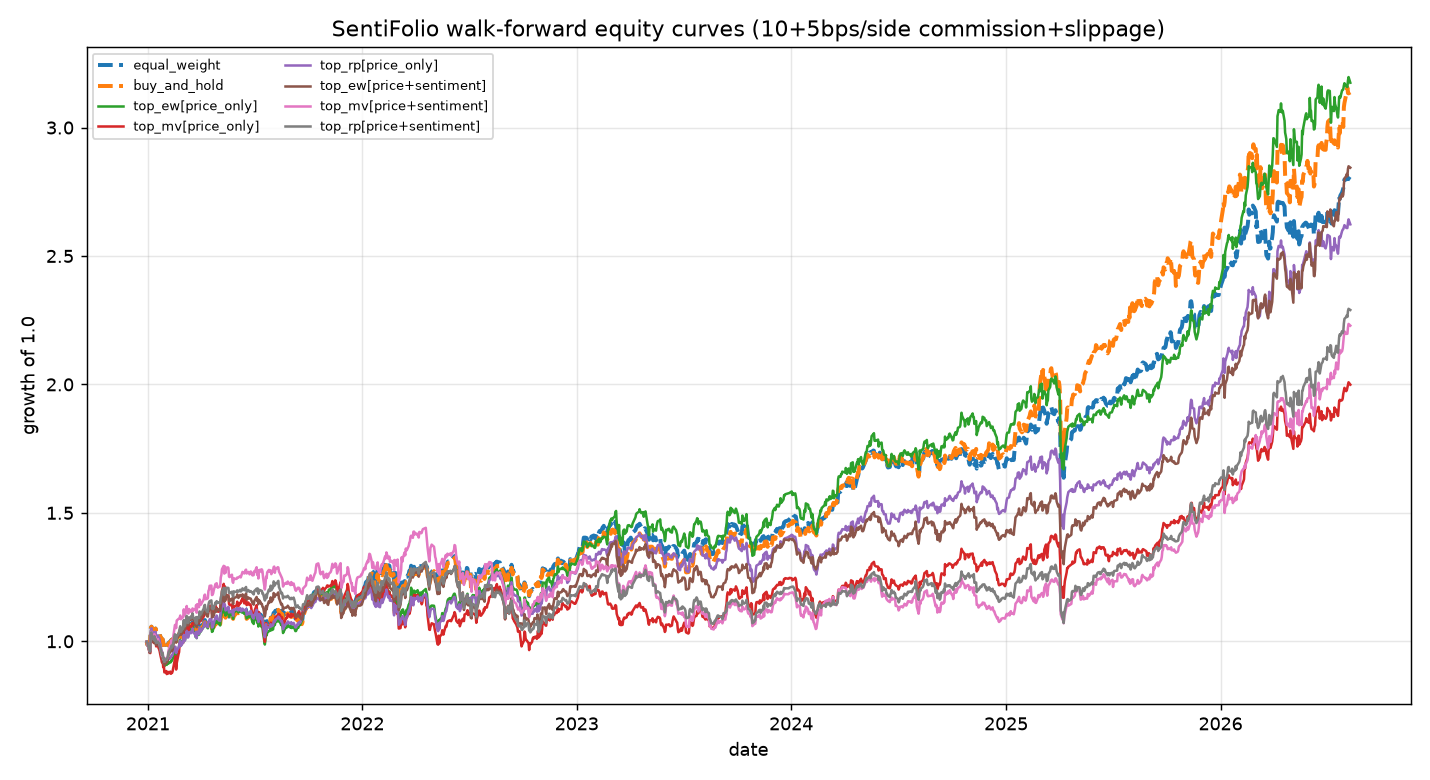

The file beside this chart, header and first rows:
date, equal_weight, buy_and_hold, top_ew[price_only], top_mv[price_only], top_rp[price_only], top_ew[price+sentiment], top_mv[price+sentiment], top_rp[price+sentiment]
2020-12-30, 0.9985, 0.9985, 0.9985, 0.9985, 0.9985, 0.9985, 0.9985, 0.9985
2020-12-31, 0.9872, 0.9872, 0.9916, 0.9915, 0.9918, 0.9925, 0.9864, 0.9924
2021-01-04, 0.9891, 0.9891, 0.9641, 0.9548, 0.9692, 0.9553, 0.9613, 0.9612
2021-01-05, 1.004, 1.004, 0.9778, 0.9542, 0.9805, 0.9608, 0.9636, 0.9627
2021-01-06, 1.052, 1.052, 1.04, 1.021, 1.046, 1.026, 1.036, 1.034
2021-01-07, 1.057, 1.057, 1.045, 1.021, 1.051, 1.027, 1.036, 1.034
2021-01-08, 1.05, 1.05, 1.029, 1.009, 1.037, 1.01, 1.024, 1.02
2021-01-11, 1.041, 1.041, 1.011, 0.9932, 1.019, 0.9956, 1.011, 1.005
2021-01-12, 1.043, 1.043, 1.028, 1.009, 1.036, 1.01, 1.028, 1.02
2021-01-13, 1.038, 1.038, 1.016, 0.9948, 1.025, 0.9925, 1.012, 1.001
2021-01-14, 1.05, 1.05, 1.028, 0.9996, 1.037, 1.0, 1.018, 1.009
2021-01-15, 1.038, 1.038, 1.011, 0.98, 1.019, 0.9848, 0.9993, 0.9933
2021-01-18, 1.036, 1.036, 1.013, 0.9921, 1.022, 0.9891, 1.009, 0.9989
2021-01-19, 1.034, 1.034, 0.9996, 0.9738, 1.008, 0.9831, 0.9991, 0.9944
2021-01-20, 1.036, 1.036, 1.007, 0.9691, 1.014, 0.9833, 0.9935, 0.9916
2021-01-21, 1.025, 1.025, 0.993, 0.9612, 1.002, 0.9753, 0.9873, 0.9881
2021-01-22, 1.019, 1.019, 0.9802, 0.9485, 0.988, 0.964, 0.9734, 0.9756
2021-01-25, 1.005, 1.005, 0.9442, 0.9177, 0.953, 0.9325, 0.9425, 0.9461
2021-01-26, 1.008, 1.008, 0.9457, 0.9324, 0.9559, 0.9392, 0.9561, 0.9547
2021-01-27, 0.9914, 0.9914, 0.9091, 0.8991, 0.9163, 0.917, 0.9298, 0.9331
2021-01-28, 0.9888, 0.9889, 0.926, 0.9076, 0.9334, 0.9222, 0.9335, 0.9358
2021-01-29, 0.968, 0.9683, 0.9031, 0.8789, 0.914, 0.9071, 0.9211, 0.9202
2021-02-01, 0.9753, 0.9752, 0.9127, 0.8843, 0.9236, 0.9153, 0.9347, 0.9296
2021-02-02, 0.9806, 0.9797, 0.9081, 0.8723, 0.9205, 0.9164, 0.9291, 0.9312
2021-02-03, 0.9815, 0.9809, 0.9147, 0.8766, 0.9318, 0.9206, 0.9347, 0.9343
2021-02-04, 0.9888, 0.9873, 0.9203, 0.8811, 0.9368, 0.929, 0.9438, 0.9431
2021-02-05, 0.9933, 0.9916, 0.9135, 0.8748, 0.9291, 0.9454, 0.9647, 0.9565
2021-02-08, 0.9994, 0.9978, 0.92, 0.882, 0.9355, 0.9599, 0.9859, 0.9704
2021-02-09, 1, 0.999, 0.9186, 0.8735, 0.9367, 0.9607, 0.9839, 0.9723
2021-02-10, 1.006, 1.004, 0.9267, 0.8784, 0.9448, 0.971, 1.004, 0.9828
2021-02-11, 0.9984, 0.9971, 0.9256, 0.8767, 0.9442, 0.9631, 0.9997, 0.9758
2021-02-12, 1.004, 1.003, 0.9304, 0.8835, 0.9486, 0.9672, 1, 0.9796
2021-02-15, 1.023, 1.021, 0.9608, 0.9204, 0.9767, 1.009, 1.048, 1.019
2021-02-16, 1.03, 1.028, 0.9674, 0.9311, 0.9792, 1.017, 1.064, 1.027
2021-02-17, 1.029, 1.026, 0.9698, 0.9418, 0.978, 1.013, 1.059, 1.023
2021-02-18, 1.001, 0.9994, 0.9378, 0.8901, 0.9542, 0.9949, 1.052, 1.005
2021-02-19, 1.014, 1.011, 0.9524, 0.9152, 0.9632, 1.01, 1.081, 1.018
2021-02-22, 1.023, 1.021, 0.9709, 0.9495, 0.9744, 1.02, 1.087, 1.028
2021-02-23, 1.033, 1.029, 0.98, 0.958, 0.9833, 1.029, 1.089, 1.038
2021-02-24, 1.044, 1.04, 0.9993, 0.9914, 0.9956, 1.041, 1.091, 1.051
2021-02-25, 1.046, 1.043, 1.006, 0.9953, 1.003, 1.048, 1.1, 1.059
2021-02-26, 1.02, 1.016, 0.9834, 0.9856, 0.9816, 1.025, 1.086, 1.036
2021-03-01, 1.03, 1.027, 0.9975, 0.993, 0.9936, 1.04, 1.093, 1.049
2021-03-02, 1.034, 1.03, 0.9969, 0.9945, 0.994, 1.039, 1.093, 1.05
2021-03-03, 1.049, 1.046, 1.029, 1.034, 1.025, 1.073, 1.124, 1.083
2021-03-04, 1.04, 1.037, 1.011, 1.015, 1.005, 1.053, 1.103, 1.061
2021-03-05, 1.043, 1.039, 1.004, 1.029, 1.002, 1.047, 1.102, 1.059
2021-03-08, 1.065, 1.062, 1.046, 1.062, 1.041, 1.09, 1.137, 1.099
2021-03-09, 1.058, 1.054, 1.027, 1.047, 1.023, 1.07, 1.118, 1.08
2021-03-10, 1.057, 1.052, 1.019, 1.038, 1.014, 1.062, 1.109, 1.071
2021-03-11, 1.054, 1.05, 1.022, 1.035, 1.017, 1.065, 1.108, 1.074
2021-03-12, 1.066, 1.061, 1.04, 1.062, 1.036, 1.084, 1.126, 1.093
2021-03-15, 1.061, 1.056, 1.039, 1.056, 1.031, 1.083, 1.116, 1.089
2021-03-16, 1.069, 1.063, 1.051, 1.059, 1.04, 1.095, 1.114, 1.098
2021-03-17, 1.071, 1.064, 1.056, 1.059, 1.041, 1.101, 1.116, 1.099
2021-03-18, 1.074, 1.068, 1.062, 1.072, 1.05, 1.106, 1.128, 1.109
2021-03-19, 1.06, 1.053, 1.041, 1.068, 1.034, 1.085, 1.119, 1.092
2021-03-22, 1.057, 1.05, 1.031, 1.07, 1.028, 1.075, 1.124, 1.086
2021-03-23, 1.049, 1.041, 1.017, 1.073, 1.019, 1.06, 1.125, 1.076
2021-03-24, 1.056, 1.049, 1.036, 1.088, 1.036, 1.079, 1.141, 1.094
... 1,356 more rows
